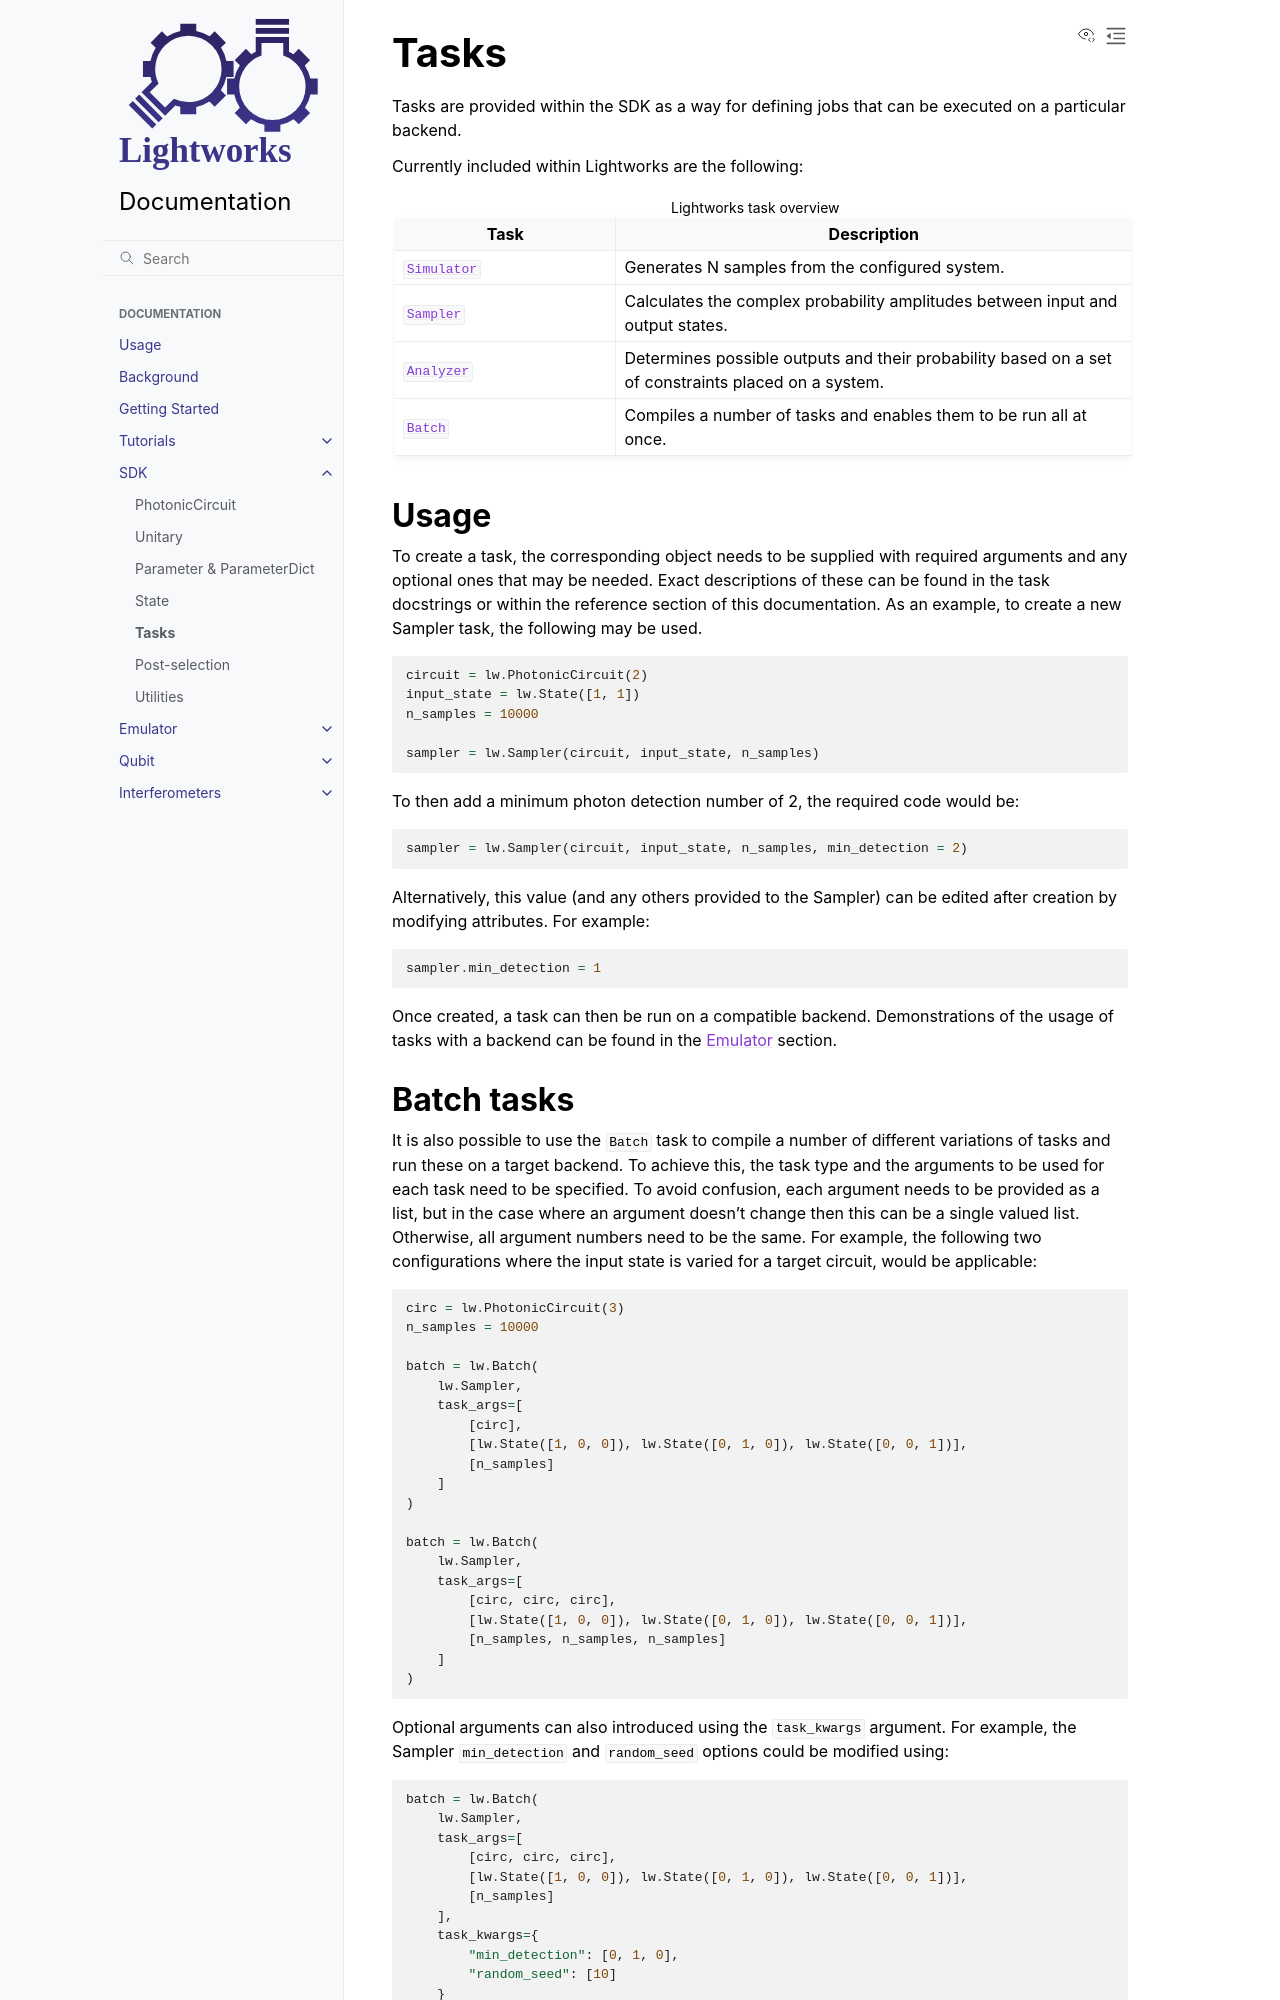

repository: Aegiq/lightworks · page: sdk/tasks.html · generator: sphinx

Tasks
=====

Tasks are provided within the SDK as a way for defining jobs that can be executed on a particular backend.

Currently included within Lightworks are the following:

.. list-table:: Lightworks task overview
    :widths: 30 70
    :header-rows: 1

    * - Task
      - Description
    * - :class:`Simulator <lightworks.Simulator>`
      - Generates N samples from the configured system.
    * - :class:`Sampler <lightworks.Sampler>`
      - Calculates the complex probability amplitudes between input and output states.
    * - :class:`Analyzer <lightworks.Analyzer>`
      - Determines possible outputs and their probability based on a set of constraints placed on a system. 
    * - :class:`Batch <lightworks.Batch>`
      - Compiles a number of tasks and enables them to be run all at once.

Usage
-----

To create a task, the corresponding object needs to be supplied with required arguments and any optional ones that may be needed. Exact descriptions of these can be found in the task docstrings or within the reference section of this documentation. As an example, to create a new Sampler task, the following may be used.

.. code-block:: Python

    circuit = lw.PhotonicCircuit(2)
    input_state = lw.State([1, 1])
    n_samples = 10000

    sampler = lw.Sampler(circuit, input_state, n_samples)

To then add a minimum photon detection number of 2, the required code would be:

.. code-block:: Python

    sampler = lw.Sampler(circuit, input_state, n_samples, min_detection = 2)

Alternatively, this value (and any others provided to the Sampler) can be edited after creation by modifying attributes. For example:

.. code-block:: Python

    sampler.min_detection = 1

Once created, a task can then be run on a compatible backend. Demonstrations of the usage of tasks with a backend can be found in the :doc:`../emulator/index` section.
